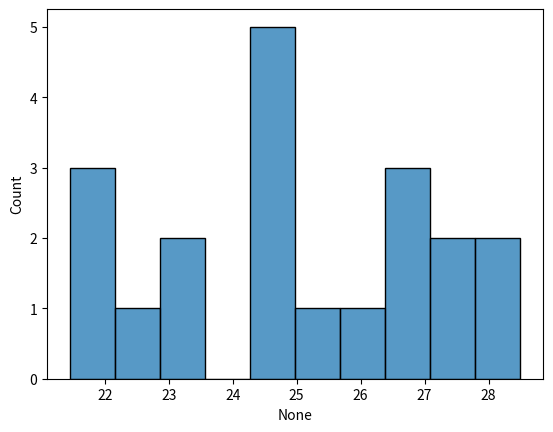

Here is the Python script that generated this plot:
import pandas
from matplotlib import pyplot
import seaborn

precios = pandas.Series([
    22.5, 22.9, 26.5, 21.45,
    21.5, 25.9, 27.5, 24.45,
    23.5, 26.9, 25.5, 26.45,
    24.5, 24.9, 24.5, 24.45,
    27.5, 27.9, 28.5, 21.45,
])

seaborn.histplot(x=precios, bins=10)
pyplot.show()
